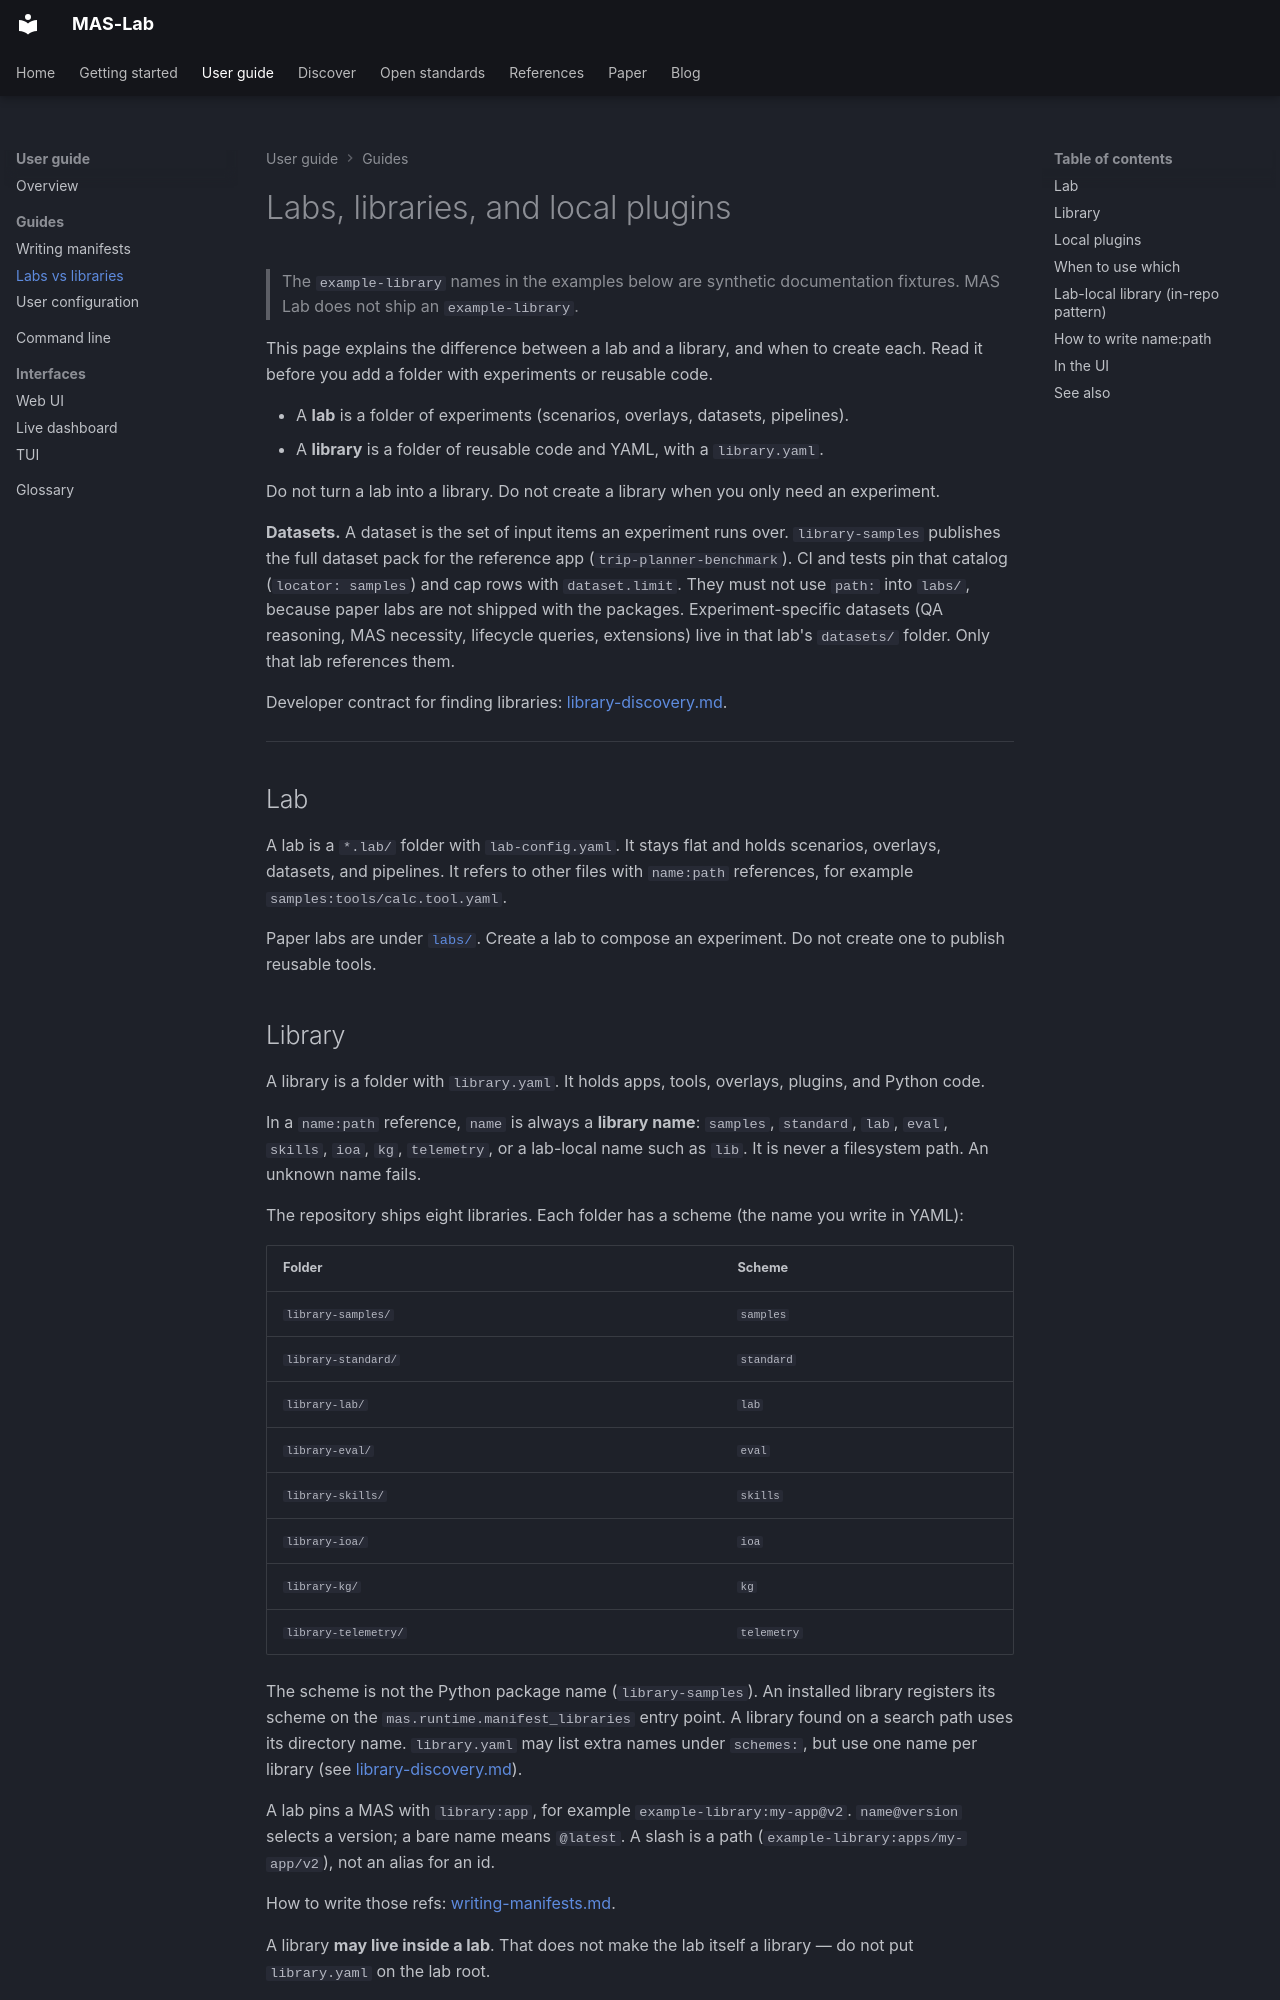

repository: ioc-project/mas-lab · page: labs-and-libraries/index.html · generator: mkdocs

<!--
  Copyright (c) 2026 Cisco Systems, Inc. and its affiliates
  SPDX-License-Identifier: Apache-2.0
-->
# Labs, libraries, and local plugins

> The `example-library` names in the examples below are synthetic documentation
> fixtures. MAS Lab does not ship an `example-library`.

This page explains the difference between a lab and a library, and when to
create each. Read it before you add a folder with experiments or reusable code.

- A **lab** is a folder of experiments (scenarios, overlays, datasets, pipelines).
- A **library** is a folder of reusable code and YAML, with a `library.yaml`.

Do not turn a lab into a library. Do not create a library when you only need an
experiment.

**Datasets.** A dataset is the set of input items an experiment runs over.
`library-samples` publishes the full dataset pack for the reference app
(`trip-planner-benchmark`). CI and tests pin that catalog (`locator: samples`)
and cap rows with `dataset.limit`. They must not use `path:` into `labs/`,
because paper labs are not shipped with the packages. Experiment-specific
datasets (QA reasoning, MAS necessity, lifecycle queries, extensions) live in
that lab's `datasets/` folder. Only that lab references them.

Developer contract for finding libraries: [library-discovery.md](library-discovery.md).

---

## Lab

A lab is a `*.lab/` folder with `lab-config.yaml`. It stays flat and holds
scenarios, overlays, datasets, and pipelines. It refers to other files with
`name:path` references, for example `samples:tools/calc.tool.yaml`.

Paper labs are under [`labs/`](https://github.com/ioc-project/mas-lab/blob/main/labs/README.md).
Create a lab to compose an experiment. Do not create one to publish reusable tools.

## Library

A library is a folder with `library.yaml`. It holds apps, tools, overlays,
plugins, and Python code.

In a `name:path` reference, `name` is always a **library name**: `samples`,
`standard`, `lab`, `eval`, `skills`, `ioa`, `kg`, `telemetry`, or a lab-local
name such as `lib`. It is never a filesystem path. An unknown name fails.

The repository ships eight libraries. Each folder has a scheme (the name you
write in YAML):

| Folder | Scheme |
| --- | --- |
| `library-samples/` | `samples` |
| `library-standard/` | `standard` |
| `library-lab/` | `lab` |
| `library-eval/` | `eval` |
| `library-skills/` | `skills` |
| `library-ioa/` | `ioa` |
| `library-kg/` | `kg` |
| `library-telemetry/` | `telemetry` |

The scheme is not the Python package name (`library-samples`). An installed
library registers its scheme on the `mas.runtime.manifest_libraries` entry point.
A library found on a search path uses its directory name. `library.yaml` may
list extra names under `schemes:`, but use one name per library (see
[library-discovery.md](library-discovery.md)).

A lab pins a MAS with `library:app`, for example `example-library:my-app@v2`.
`name@version` selects a version; a bare name means `@latest`. A slash is a
path (`example-library:apps/my-app/v2`), not an alias for an id.

How to write those refs: [writing-manifests.md](manifests/writing-manifests.md).

A library **may live inside a lab**. That does not make the lab itself a
library — do not put `library.yaml` on the lab root.
